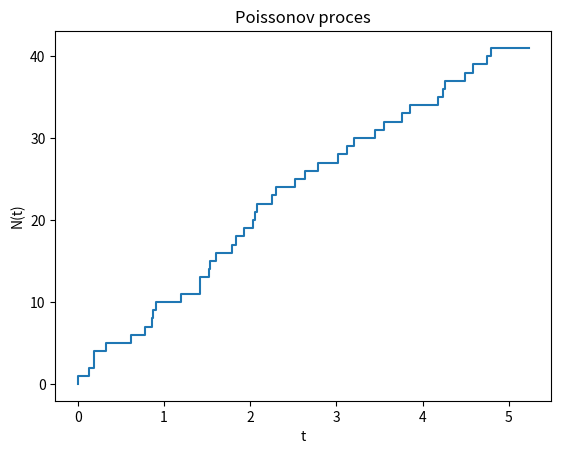

This figure's Python source:
# -*- coding: utf-8 -*-
"""
Created on Tue Jan 23 11:47:06 2018

@author: Student
"""
import numpy as np
import matplotlib.pyplot as plt

#T-vrijeme trajanja u satima
#lmbd intenzitet u jedinici vremena lambda

#na neko računalo stiže e-mail po Poissonovom procesu s intenzitetom 10 poruka po satu. 
#Modelirajte i ispišite trenutke u 5 sati u kojima je stigla elektronička pošta

def simulatePoissonProcess(lmbd,T):
    w=np.zeros(1)
    t=0.
    while t<T:
        u = np.random.rand()
        dw = -1./lmbd*np.log(u)
        t = w[-1]+dw
        w= np.append(w,t)
    return w

def plotPoissonProcess1(w):
    K = np.size(w)-1
    t = np.zeros([2*K+1])
    X = np.zeros([2*K+1])
    for k in range(K):
        t[2*k] = w[k]
        t[2*k+1] = w[k]
        X[2*k] = k
        X[2*k+1] = k+1
    t[2*K] = w[K]
    X[2*K] = K
    
    fig = plt.figure()
    plt.plot(t, X) #color='r', linewidth=2.0) 
    plt.title("Poissonov proces")
    plt.xlabel("t")
    plt.ylabel("N(t)")
    fig.show()

    
W = simulatePoissonProcess(10, 5)
plotPoissonProcess1(W)

print(W)

